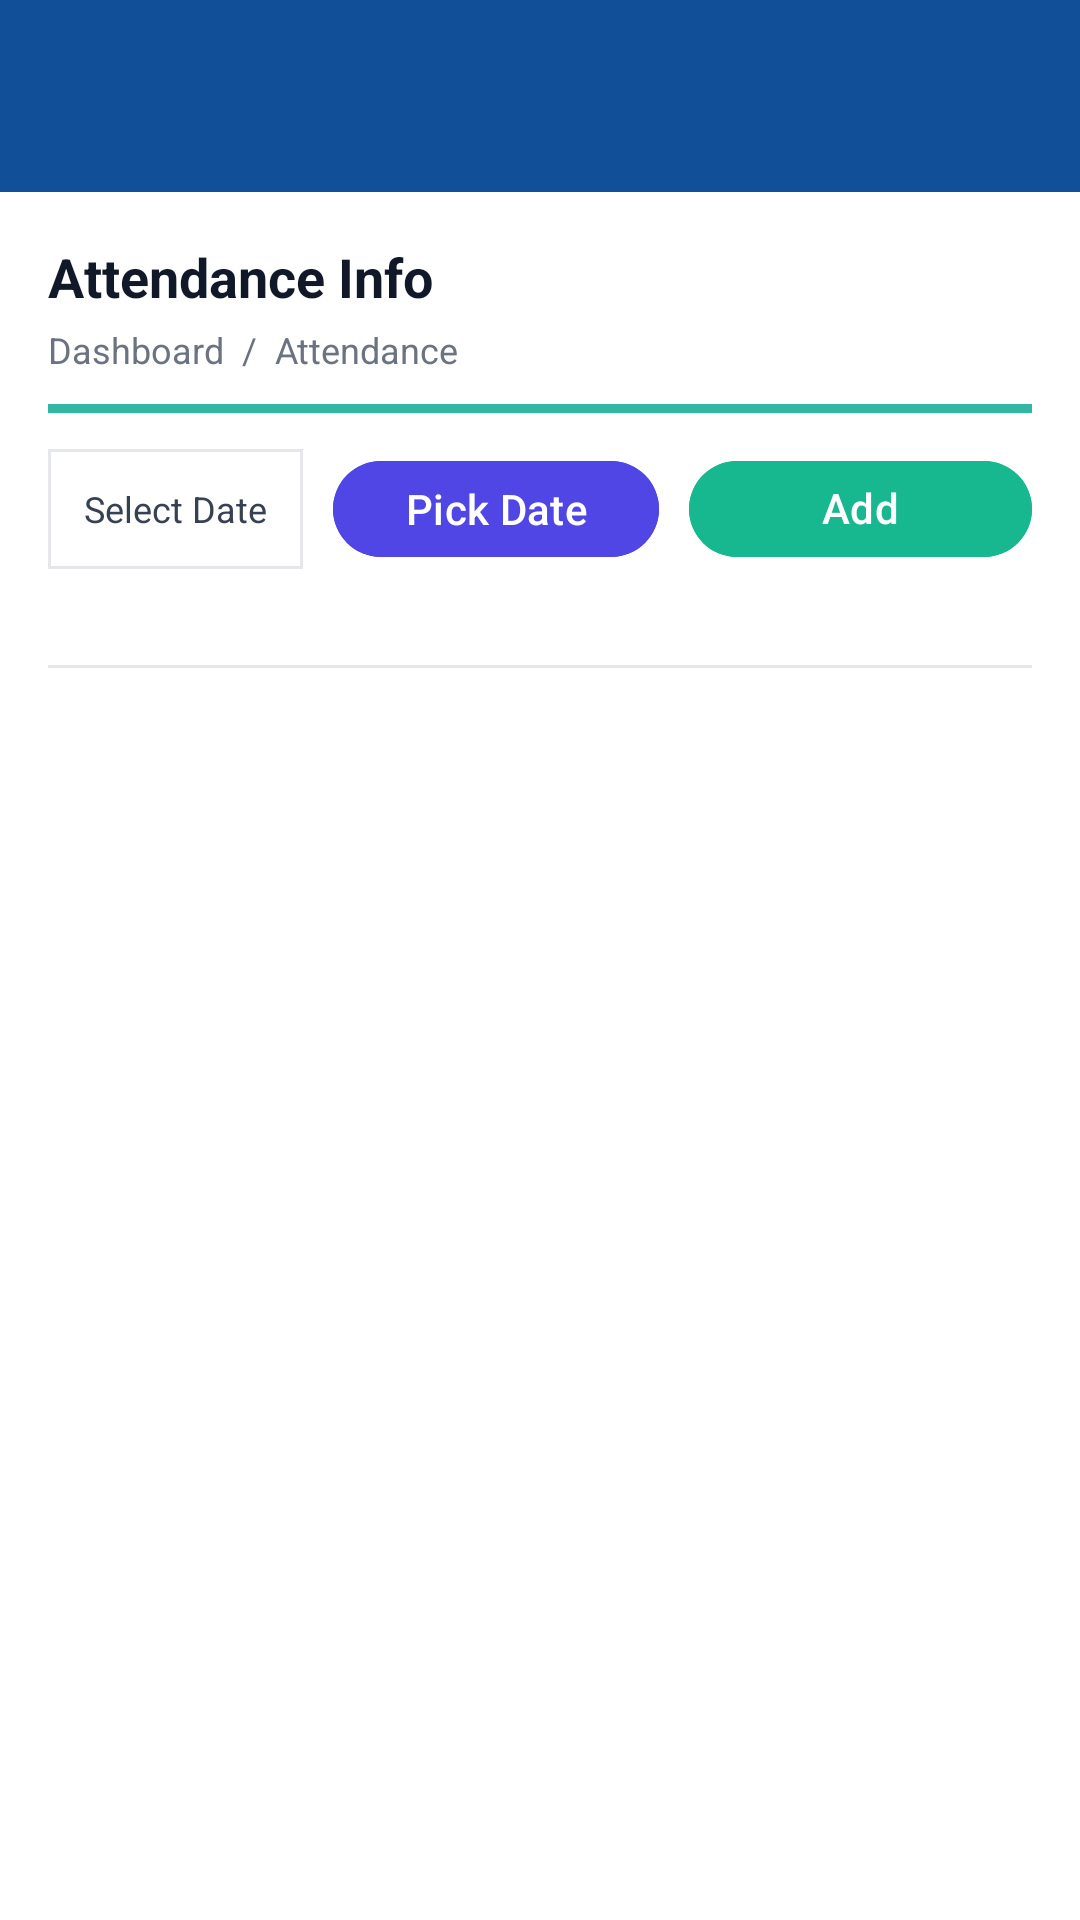

Produce the Android XML layout that renders to this screen, including the resource entries it uses.
<!-- AndroidManifest.xml: application theme Theme.CoachingCenter_app -->
<!-- res/layout/activity_attendance_list.xml -->
<?xml version="1.0" encoding="utf-8"?>
<androidx.constraintlayout.widget.ConstraintLayout
    xmlns:android="http://schemas.android.com/apk/res/android"
    xmlns:app="http://schemas.android.com/apk/res-auto"
    android:layout_width="match_parent"
    android:fitsSystemWindows="true"
    android:paddingTop="?attr/actionBarSize"
    android:layout_height="match_parent"
    android:background="#114F98">

    
    <LinearLayout
        android:id="@+id/headerBox"
        android:layout_width="0dp"
        android:layout_height="wrap_content"
        android:background="@android:color/white"
        android:orientation="vertical"
        android:padding="16dp"
        app:layout_constraintTop_toTopOf="parent"
        app:layout_constraintStart_toStartOf="parent"
        app:layout_constraintEnd_toEndOf="parent">

        
        <TextView
            android:id="@+id/tvTitle"
            android:layout_width="wrap_content"
            android:layout_height="wrap_content"
            android:text="Attendance Info"
            android:textStyle="bold"
            android:textSize="18sp"
            android:textColor="#111827"/>

        
        <TextView
            android:id="@+id/tvBreadcrumb"
            android:layout_width="wrap_content"
            android:layout_height="wrap_content"
            android:layout_marginTop="4dp"
            android:text="Dashboard  /  Attendance"
            android:textSize="12sp"
            android:textColor="#6B7280"/>

        
        <View
            android:layout_width="match_parent"
            android:layout_height="3dp"
            android:layout_marginTop="10dp"
            android:background="#31B6A3"/>

        
        <LinearLayout
            android:layout_width="match_parent"
            android:layout_height="wrap_content"
            android:layout_marginTop="12dp"
            android:gravity="end|center_vertical"
            android:orientation="horizontal">

            <TextView
                android:id="@+id/tvSelectedDate"
                android:layout_width="wrap_content"
                android:layout_height="40dp"
                android:layout_marginEnd="10dp"
                android:background="@drawable/bg_table_cell"
                android:gravity="center_vertical"
                android:paddingStart="12dp"
                android:paddingEnd="12dp"
                android:text="Select Date"
                android:textColor="#374151"
                android:textSize="12sp" />

            <com.google.android.material.button.MaterialButton
                android:id="@+id/btnSelectDate"
                android:layout_width="wrap_content"
                android:layout_height="40dp"
                android:layout_marginEnd="10dp"
                android:text="Pick Date"
                android:textAllCaps="false"
                android:textColor="@android:color/white"
                android:backgroundTint="#4F46E5" />

            <com.google.android.material.button.MaterialButton
                android:id="@+id/btnAddAttendance"
                android:layout_width="wrap_content"
                android:layout_height="40dp"
                android:text="Add Attendance"
                android:textAllCaps="false"
                android:textColor="@android:color/white"
                android:backgroundTint="#17B890"
                app:icon="@drawable/ic_add"
                app:iconTint="@android:color/white"
                app:iconPadding="8dp"
                app:iconGravity="textStart" />
        </LinearLayout>
    </LinearLayout>

    
    
    <LinearLayout
        android:id="@+id/tableBox"
        android:layout_width="0dp"
        android:layout_height="0dp"
        android:padding="16dp"
        android:background="@android:color/white"
        android:orientation="vertical"
        app:layout_constraintTop_toBottomOf="@id/headerBox"
        app:layout_constraintBottom_toBottomOf="parent"
        app:layout_constraintStart_toStartOf="parent"
        app:layout_constraintEnd_toEndOf="parent">

        
        
        <HorizontalScrollView
            android:layout_width="match_parent"
            android:layout_height="match_parent"
            android:fillViewport="true"
            android:scrollbars="horizontal">

            
            <LinearLayout
                android:layout_width="wrap_content"
                android:layout_height="match_parent"
                android:orientation="vertical">

                
                
                <View
                    android:layout_width="match_parent"
                    android:layout_height="1dp"
                    android:background="#E5E7EB"/>

                <HorizontalScrollView
                    android:id="@+id/hsAttendance"
                    android:layout_width="match_parent"
                    android:layout_height="0dp"
                    android:layout_weight="1"
                    android:fillViewport="true"
                    android:scrollbars="horizontal">

                    <TableLayout
                        android:id="@+id/tlAttendance"
                        android:layout_width="wrap_content"
                        android:layout_height="wrap_content"
                        android:padding="12dp"
                         />
                </HorizontalScrollView>

                <TextView
                    android:id="@+id/tvNoData"
                    android:layout_width="match_parent"
                    android:layout_height="wrap_content"
                    android:layout_gravity="center"
                    android:layout_marginTop="24dp"
                    android:gravity="center"
                    android:text="No attendance data found"
                    android:textColor="#6B7280"
                    android:textSize="14sp"
                    android:visibility="gone" />
            </LinearLayout>

        </HorizontalScrollView>

    </LinearLayout>

</androidx.constraintlayout.widget.ConstraintLayout>
<!-- resources referenced by this layout -->
<resources>
  <!-- drawable bg_table_cell (drawable) -->
  <?xml version="1.0" encoding="utf-8"?>
  <shape xmlns:android="http://schemas.android.com/apk/res/android">
      <solid android:color="#FFFFFF"/>
      <stroke android:width="1dp" android:color="#E5E7EB"/>
  </shape>
  <style name="Theme.CoachingCenter_app" parent="Base.Theme.CoachingCenter_app" />
  <style name="Base.Theme.CoachingCenter_app" parent="Theme.Material3.DayNight.NoActionBar">
          
          
      </style>
</resources>
